Image classification data set "dataset" (akifsari-dev/derin_ogrenme on GitHub). Class labels (4): address, company, date, total.

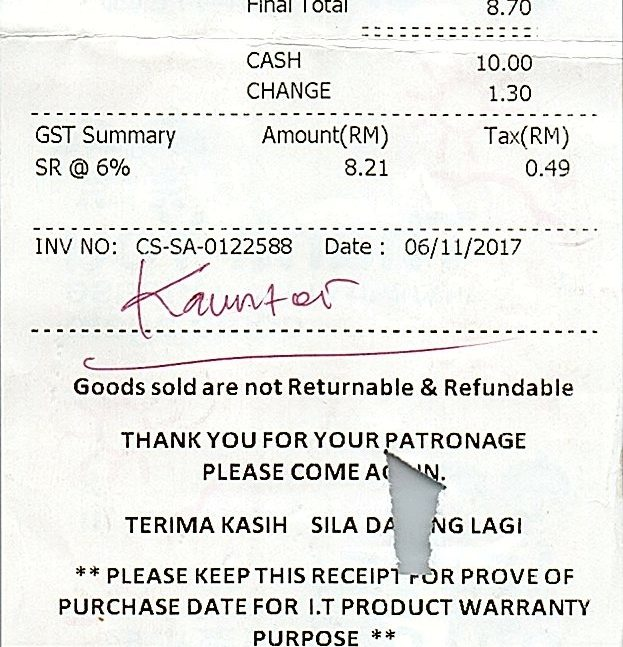
Label: total

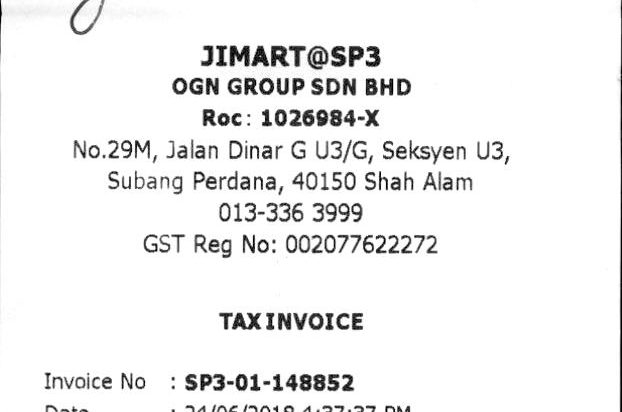
Label: address

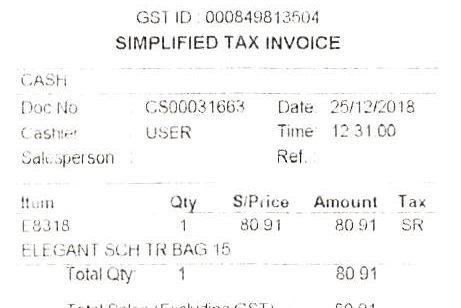
Label: date

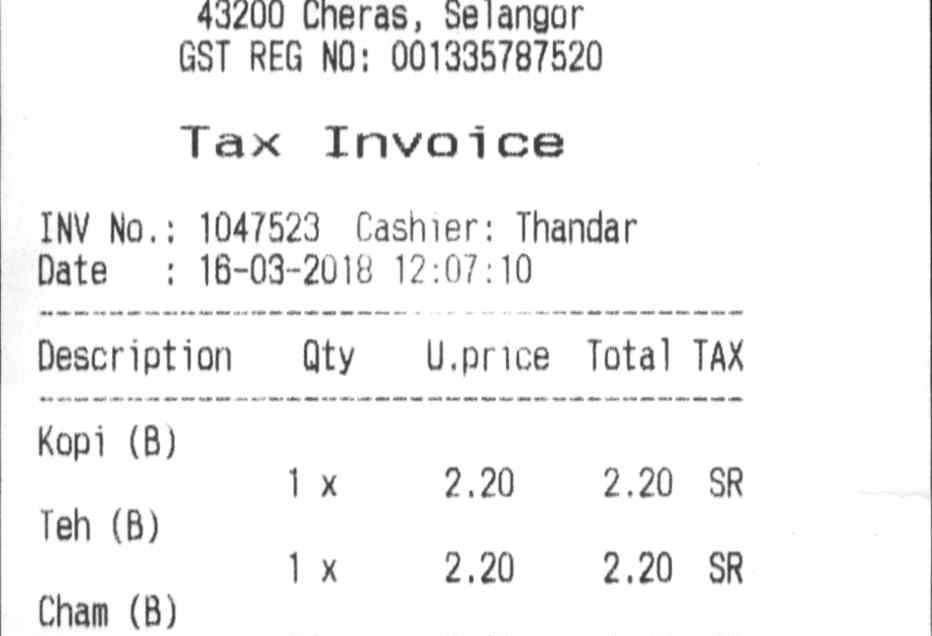
Label: date

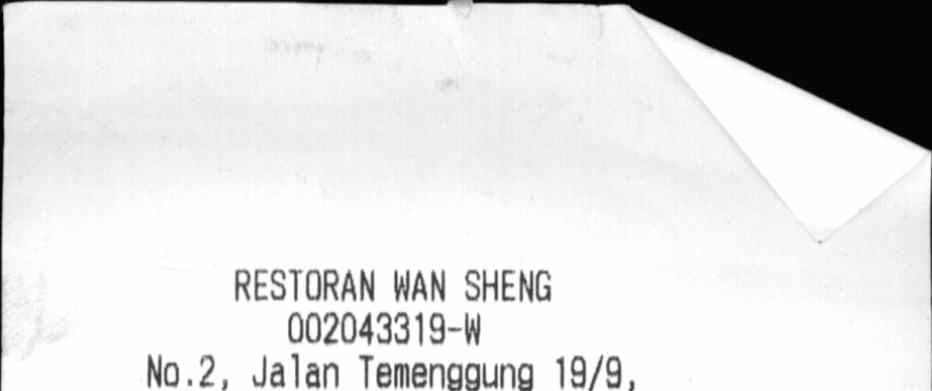
Label: company

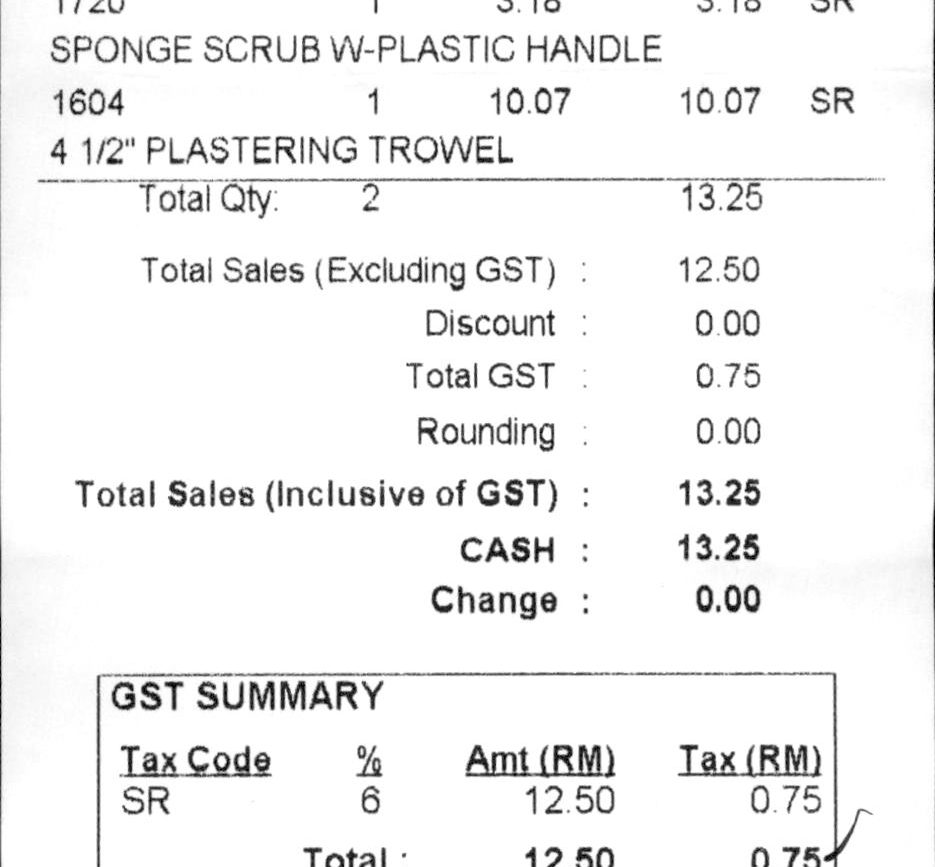
Label: total
